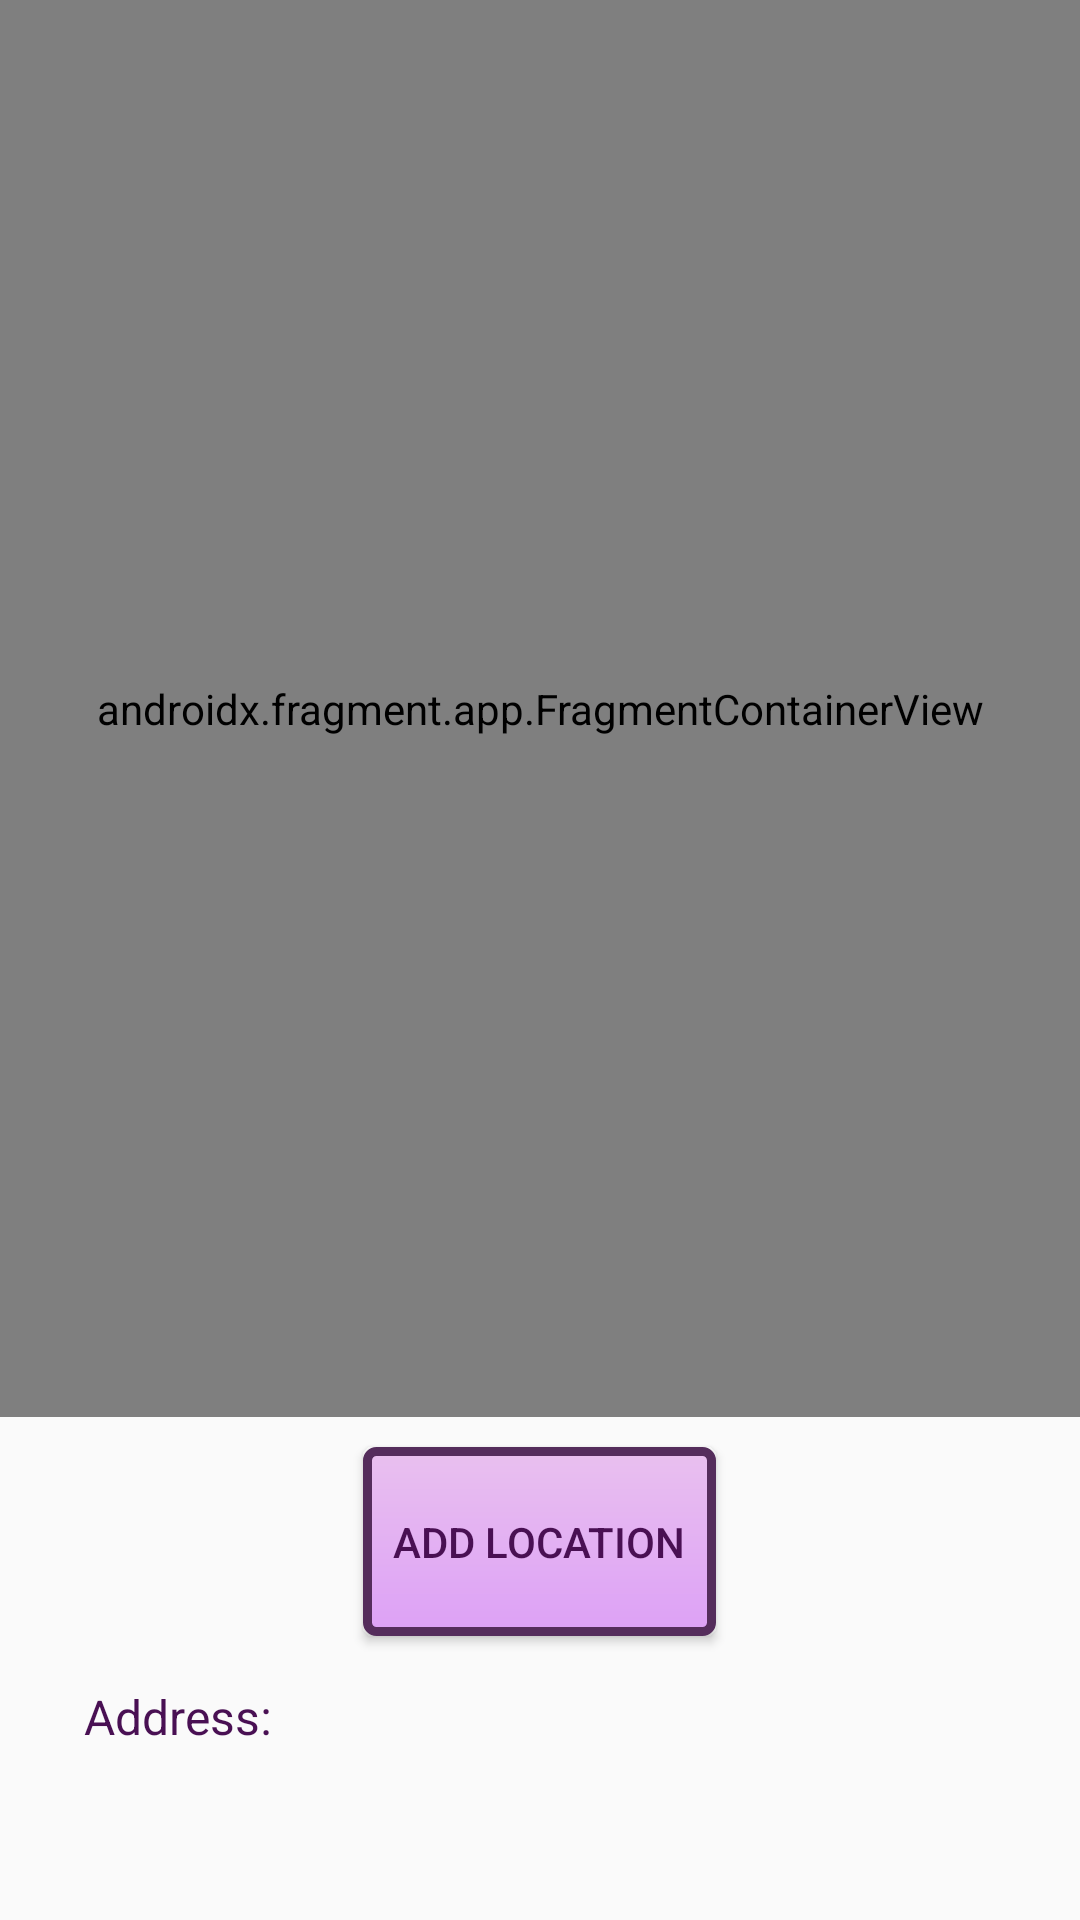

This screen was rendered from an Android layout file. Write that file and the resources it references.
<!-- AndroidManifest.xml: application theme AppTheme -->
<!-- res/layout/fragment_map.xml -->
<?xml version="1.0" encoding="utf-8"?>
<LinearLayout xmlns:android="http://schemas.android.com/apk/res/android"
    xmlns:tools="http://schemas.android.com/tools"
    android:layout_width="match_parent"
    android:layout_height="match_parent"
    android:orientation="vertical"
    android:weightSum="20"
    tools:layout="@layout/fragment_map"
    tools:context=".ui.map.MapFragment">

    <androidx.fragment.app.FragmentContainerView
        android:id="@+id/map"
        android:name="com.google.android.gms.maps.SupportMapFragment"
        android:layout_width="match_parent"
        android:layout_weight="15"
        android:layout_height="0dp" />

    <Button
        android:id="@+id/selectLocationButton"
        android:background="@drawable/add_location_button"
        android:layout_marginTop="10dp"
        android:layout_width="wrap_content"
        android:padding="10dp"
        android:layout_height="0dp"
        android:layout_gravity="center"
        android:layout_weight="2"
        android:text="@string/add_location" />

    <LinearLayout
        android:layout_width="match_parent"
        android:layout_height="0dp"
        android:layout_weight="3"
        android:orientation="horizontal">

        <TextView
            android:id="@+id/tvAddress"
            android:layout_width="wrap_content"
            android:layout_height="wrap_content"
            android:layout_marginVertical="16dp"
            android:layout_marginStart="28dp"
            android:textSize="16sp"
            android:text="@string/address" />

        <TextView
            android:id="@+id/tvActualAddress"
            android:layout_width="wrap_content"
            android:layout_height="wrap_content"
            android:layout_marginVertical="16dp"
            android:layout_marginStart="8dp"
            android:textSize="16sp"
            android:text="" />

    </LinearLayout>
</LinearLayout>
<!-- resources referenced by this layout -->
<resources>
  <!-- drawable add_location_button (drawable) -->
  <?xml version="1.0" encoding="utf-8"?>
  <shape xmlns:android="http://schemas.android.com/apk/res/android"
      android:shape="rectangle">
      <gradient
          android:startColor="#E9C0EF"
          android:endColor="#DDA1F6"
          android:angle="270" />
      <corners android:radius="3dp" />
      <stroke android:width="3dp" android:color="#552D5C" />
  </shape>
  <string name="add_location">Add location</string>
  <string name="address">Address:</string>
  <style name="AppTheme" parent="Theme.AppCompat.Light.NoActionBar">
          
          <item name="colorPrimary">#5F3467</item>
          <item name="colorPrimaryDark">#3B2A4C</item>
          <item name="colorAccent">#9C27B0</item>
          <item name="android:textColor">#491053</item>
          <item name="android:itemBackground">#E7D4F3</item>
      </style>
</resources>
